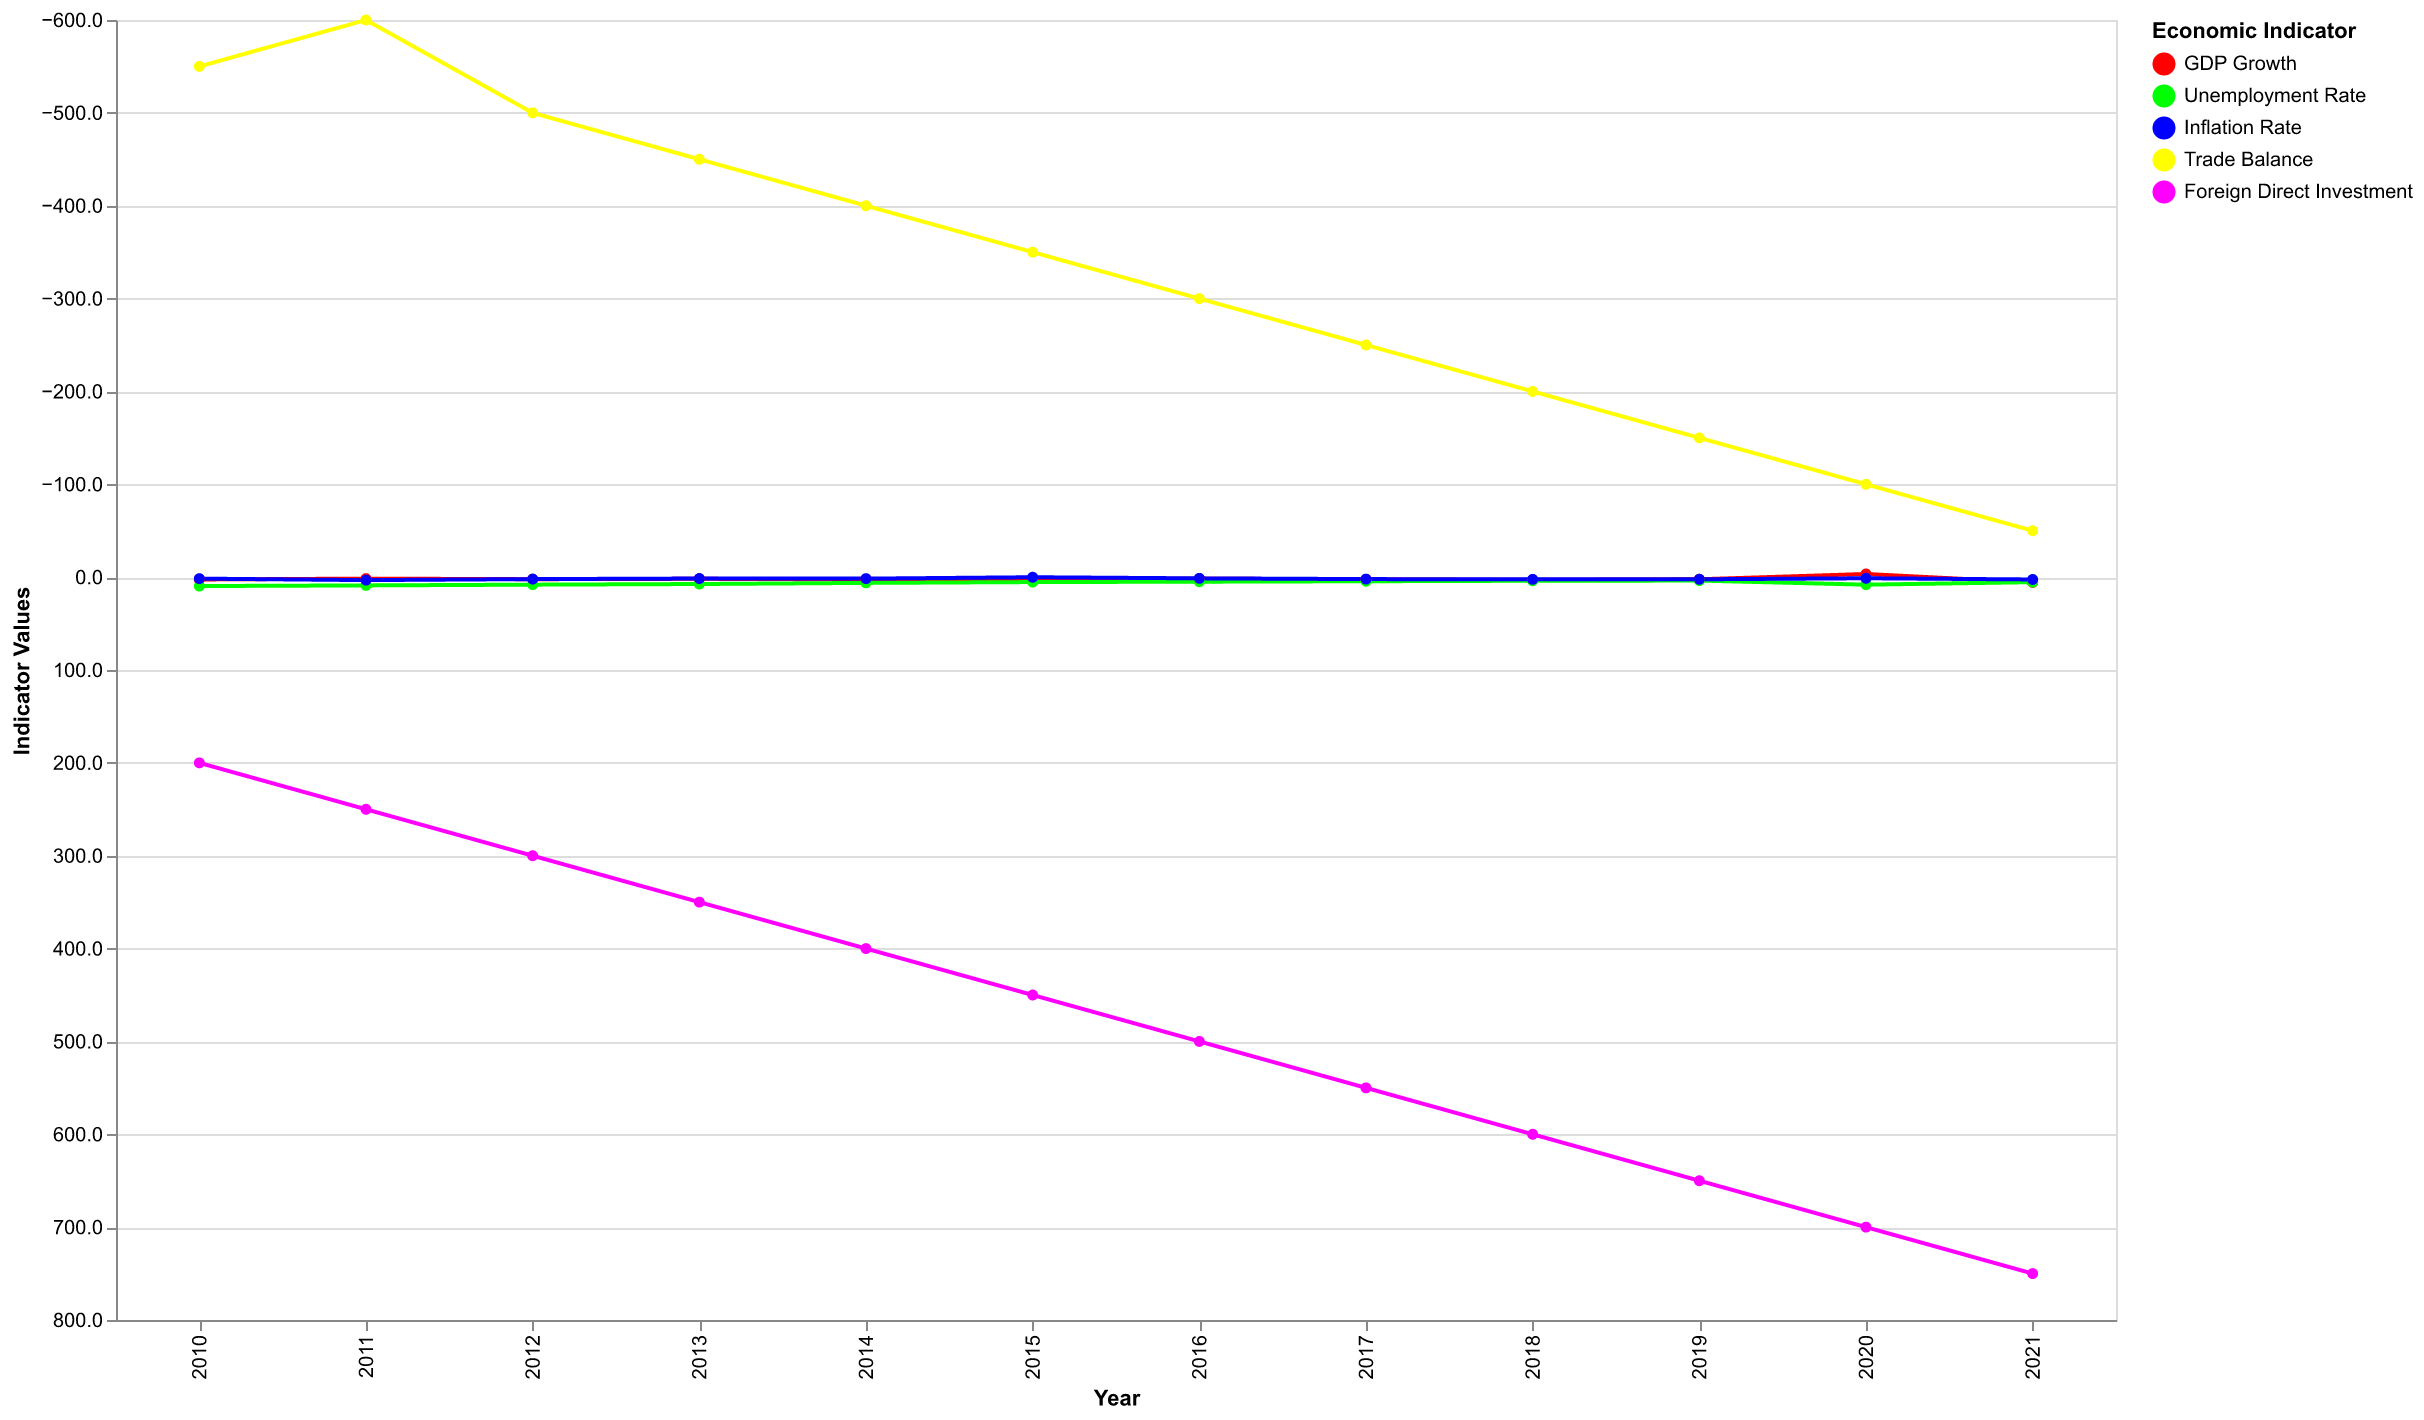

The file beside this chart, header and first rows:
Year, GDP Growth, Unemployment Rate, Inflation Rate, Trade Balance, Foreign Direct Investment
2010, 2.5, 9.6, 1.6, -550, 200
2011, 1.6, 8.9, 3.2, -600, 250
2012, 2.2, 8.1, 2.1, -500, 300
2013, 1.8, 7.4, 1.5, -450, 350
2014, 2.4, 6.2, 1.6, -400, 400
2015, 2.9, 5.3, 0.1, -350, 450
2016, 1.6, 4.9, 1.3, -300, 500
2017, 2.4, 4.4, 2.1, -250, 550
2018, 2.9, 3.9, 2.4, -200, 600
2019, 2.3, 3.7, 2.3, -150, 650
2020, -3.4, 8.1, 1.2, -100, 700
2021, 5.7, 5.4, 2.5, -50, 750
